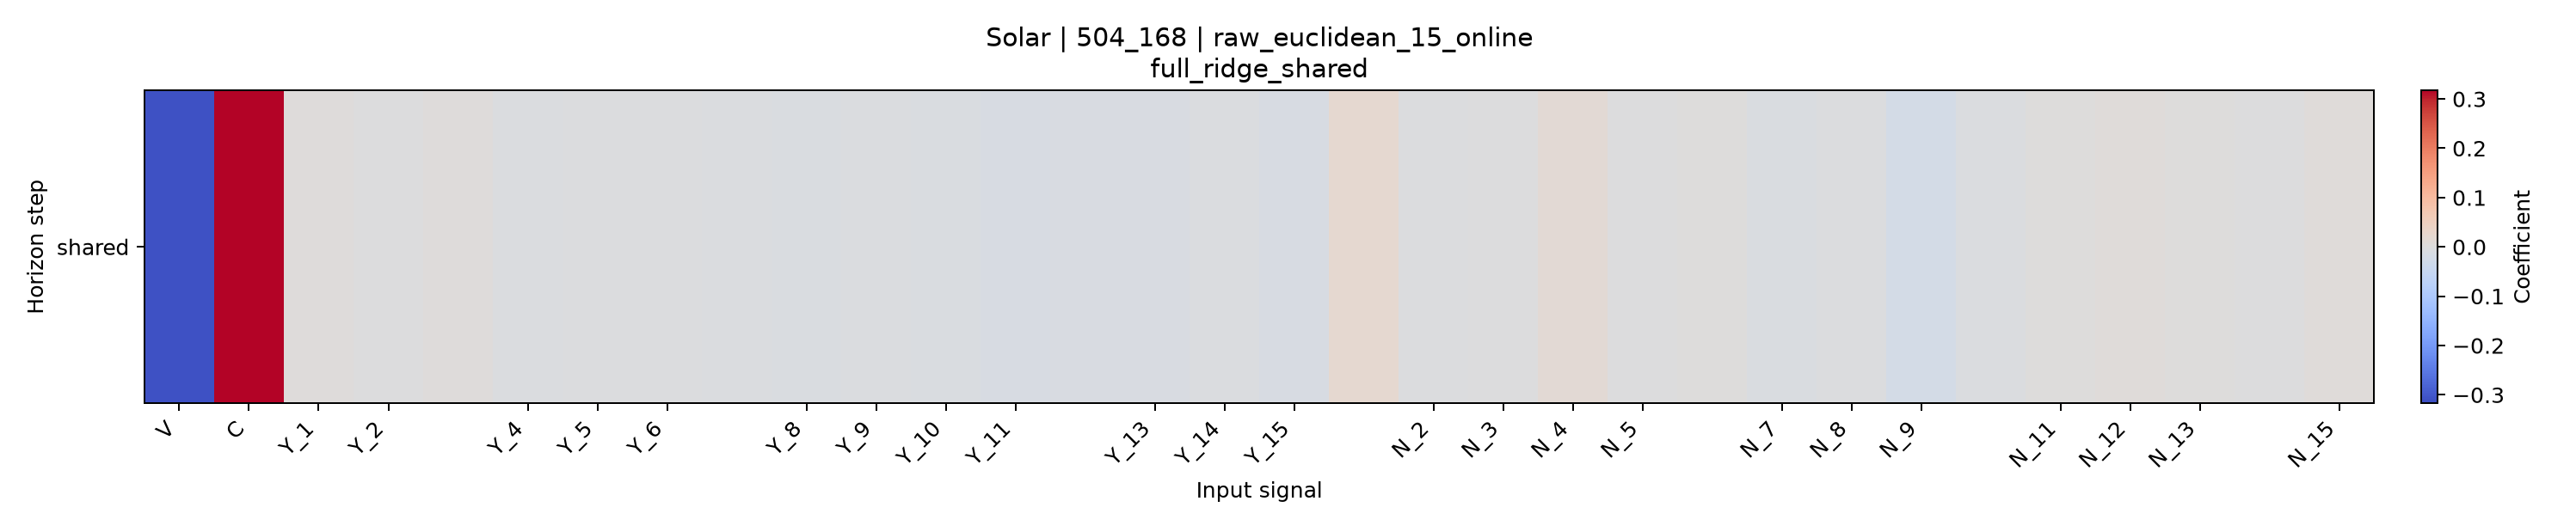

Data behind this chart, as committed beside it:
horizon, V, C, Y_1, Y_2, Y_3, Y_4, Y_5, Y_6, Y_7, Y_8, Y_9, Y_10, Y_11, Y_12, Y_13, Y_14, Y_15, N_1, N_2, N_3, N_4, N_5, N_6
shared, -0.3084, 0.3176, 0.004099, -0.0002284, 0.003118, -0.00519, -0.003344, -0.003631, -0.00719, -0.008305, -0.00553, -0.007922, -0.01324, -0.01041, -0.0122, -0.007139, -0.01273, 0.02043, -0.004791, -0.0008854, 0.01315, -0.002288, 0.001274
